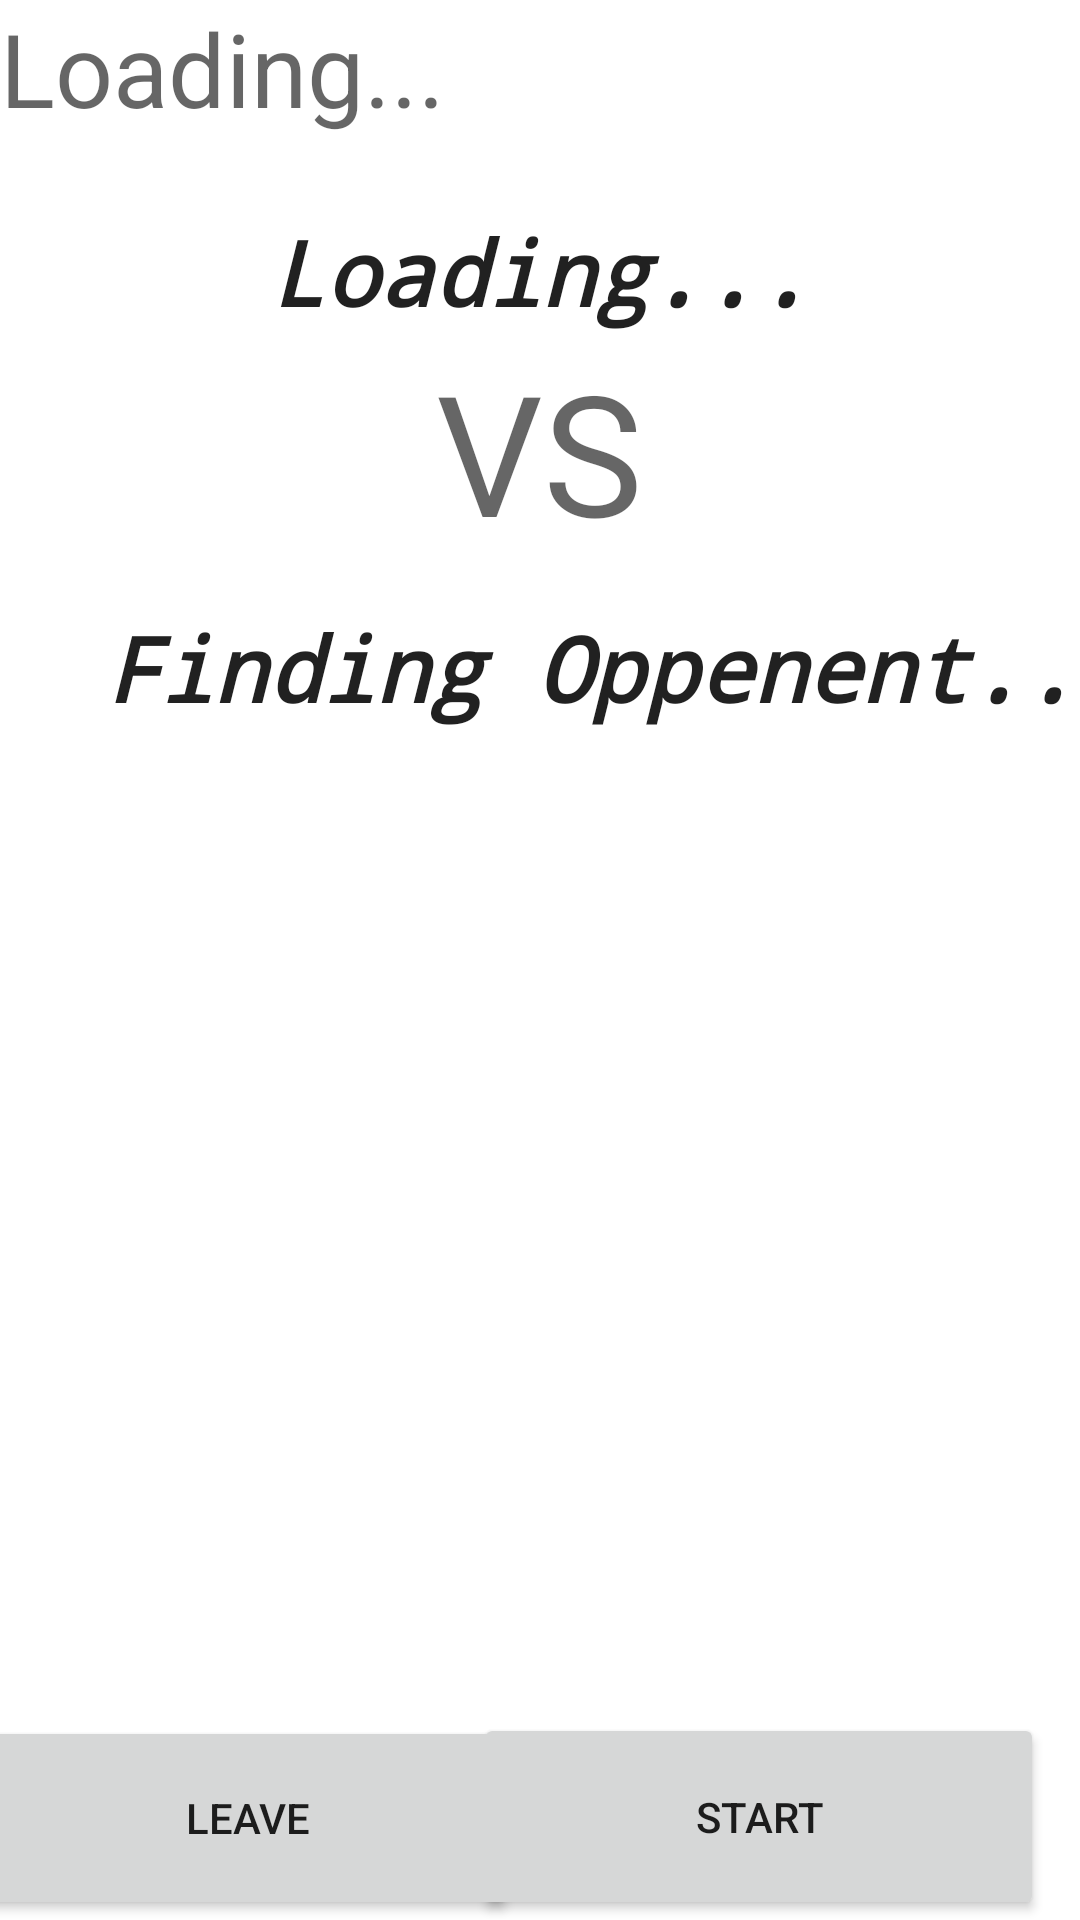

The Android layout XML behind this screen, and the referenced resources:
<!-- AndroidManifest.xml: application theme Theme.MultiTagAndroidApp -->
<!-- res/layout/activity_lobby_screen.xml -->
<?xml version="1.0" encoding="utf-8"?>
<androidx.constraintlayout.widget.ConstraintLayout xmlns:android="http://schemas.android.com/apk/res/android"
    xmlns:app="http://schemas.android.com/apk/res-auto"
    xmlns:tools="http://schemas.android.com/tools"
    android:layout_width="match_parent"
    android:layout_height="match_parent"
    android:orientation="vertical"
    tools:context=".LobbyScreen">

    <TextView
        android:id="@+id/lobbyScreenRoomNameText"
        android:layout_width="match_parent"
        android:layout_height="60dp"
        android:text="Loading..."
        android:textAppearance="@style/TextAppearance.AppCompat.Display1"
        app:layout_constraintEnd_toEndOf="parent"
        app:layout_constraintStart_toStartOf="parent"
        app:layout_constraintTop_toTopOf="parent" />

    <Button
        android:id="@+id/lobbyScreenCancelRoomBtn"
        android:layout_width="180dp"
        android:layout_height="68dp"
        android:text="Leave"
        app:layout_constraintBottom_toBottomOf="parent"
        app:layout_constraintEnd_toStartOf="@+id/lobbyScreenStartBtn"
        app:layout_constraintHorizontal_bias="0.355"
        app:layout_constraintStart_toStartOf="parent" />

    <Button
        android:id="@+id/lobbyScreenStartBtn"
        android:layout_width="190dp"
        android:layout_height="69dp"
        android:layout_marginEnd="12dp"
        android:text="Start"
        app:layout_constraintBottom_toBottomOf="parent"
        app:layout_constraintEnd_toEndOf="parent" />

    <TextView
        android:id="@+id/lobbyScreenHostNameText"
        android:layout_width="412dp"
        android:layout_height="61dp"
        android:fontFamily="monospace"
        android:gravity="center|center_horizontal"
        android:text="Loading..."
        android:textAppearance="@style/TextAppearance.AppCompat.Large"
        android:textSize="30sp"
        android:textStyle="bold|italic"
        app:layout_constraintEnd_toEndOf="parent"
        app:layout_constraintStart_toStartOf="parent"
        app:layout_constraintTop_toBottomOf="@+id/lobbyScreenRoomNameText" />

    <TextView
        android:id="@+id/lobbyScreenPlayerNameText"
        android:layout_width="412dp"
        android:layout_height="61dp"
        android:layout_marginTop="132dp"
        android:fontFamily="monospace"
        android:gravity="center|center_horizontal"
        android:text="Finding Oppenent..."
        android:textAppearance="@style/TextAppearance.AppCompat.Large"
        android:textSize="30sp"
        android:textStyle="bold|italic"
        app:layout_constraintEnd_toEndOf="parent"
        app:layout_constraintHorizontal_bias="0.0"
        app:layout_constraintStart_toStartOf="parent"
        app:layout_constraintTop_toBottomOf="@+id/lobbyScreenRoomNameText" />

    <TextView
        android:id="@+id/textView2"
        android:layout_width="264dp"
        android:layout_height="157dp"
        android:layout_marginTop="12dp"
        android:gravity="center"
        android:text="VS"
        android:textAppearance="@style/TextAppearance.AppCompat.Display3"
        app:layout_constraintEnd_toEndOf="parent"
        app:layout_constraintHorizontal_bias="0.496"
        app:layout_constraintStart_toStartOf="parent"
        app:layout_constraintTop_toBottomOf="@+id/lobbyScreenRoomNameText" />

</androidx.constraintlayout.widget.ConstraintLayout>
<!-- resources referenced by this layout -->
<resources>
  <style name="Theme.MultiTagAndroidApp" parent="Theme.MaterialComponents.DayNight.DarkActionBar">
          
          <item name="colorPrimary">@color/purple_500</item>
          <item name="colorPrimaryVariant">@color/purple_700</item>
          <item name="colorOnPrimary">@color/white</item>
          
          <item name="colorSecondary">@color/teal_200</item>
          <item name="colorSecondaryVariant">@color/teal_700</item>
          <item name="colorOnSecondary">@color/black</item>
          
          <item name="android:statusBarColor" tools:targetApi="l">?attr/colorPrimaryVariant</item>
          
      </style>
  <color name="purple_500">#00557C</color>
  <color name="purple_700">#3F51B5</color>
  <color name="white">#FFFFFFFF</color>
  <color name="teal_200">#FF03DAC5</color>
  <color name="teal_700">#FF018786</color>
  <color name="black">#FF000000</color>
</resources>
